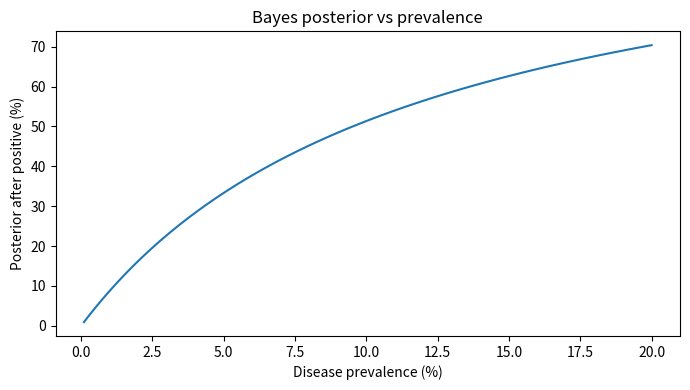

This chart was generated by the following Python code:

"""
CSA47 – Deep Learning | Experiment 3: {title}
Generated runnable lab implementation using deterministic synthetic/sample data.
Core dependencies: numpy, matplotlib. Dataset downloads and TensorFlow are not required.
"""
import numpy as np
import matplotlib
matplotlib.use("Agg")
import matplotlib.pyplot as plt

EXP = 3
TITLE = 'Probability Distributions and Bayes’ Theorem'
np.random.seed(40 + EXP)

def sigmoid(x):
    return 1.0 / (1.0 + np.exp(-np.clip(x, -40, 40)))

def softmax(x, axis=-1):
    z = x - np.max(x, axis=axis, keepdims=True)
    e = np.exp(z)
    return e / e.sum(axis=axis, keepdims=True)

def main():
    rng = np.random.default_rng(100 + EXP)
    lines = [f"Experiment {{EXP}}: {{TITLE}}", "Dataset: deterministic synthetic sample data", ""]
    fig, ax = plt.subplots(figsize=(7, 4))
    x = np.linspace(0, 1, 100)

    if EXP == 1:
        customers=rng.integers(1,6,(6,5)); books=rng.integers(1,6,(5,4))
        scores=customers@books
        norms=np.linalg.norm(customers,axis=1)
        sim=customers@customers.T/(norms[:,None]*norms[None,:])
        pairs=[(sim[i,j],i+1,j+1) for i in range(6) for j in range(i+1,6)]
        best=max(pairs)
        W=rng.normal(size=(4,5)); b=rng.normal(size=4); y=W@customers[0]+b
        lines += [f"Customer matrix shape: {{customers.shape}}",f"Genre-book matrix shape: {{books.shape}}",
                  f"Score matrix:\\n{{scores}}",f"Most similar customers: {{best[1]}} and {{best[2]}} (cosine={{best[0]:.4f}})",
                  f"Manual dense layer output for customer 1: {{np.round(y,3)}}",
                  f"Transpose shape: {{customers.T.shape}}; elementwise square sum: {{(customers**2).sum()}}"]
        im=ax.imshow(scores,aspect='auto'); fig.colorbar(im,ax=ax); ax.set_title("Customer–book score heatmap")
    elif EXP == 2:
        data=rng.normal(size=(200,5)); data[:,1]=.7*data[:,0]+.3*data[:,1]
        z=(data-data.mean(0))/data.std(0)
        cov=np.cov(z,rowvar=False); corr=np.corrcoef(z,rowvar=False)
        vals,vecs=np.linalg.eigh(cov); order=np.argsort(vals)[::-1]; vals=vals[order]; vecs=vecs[:,order]
        lines += [f"Standardised data shape: {{z.shape}}",f"Covariance matrix:\\n{{np.round(cov,3)}}",
                  f"Correlation matrix:\\n{{np.round(corr,3)}}",f"Eigenvalues: {{np.round(vals,3)}}",
                  f"Variance percentages: {{np.round(vals/vals.sum()*100,2)}}"]
        im=ax.imshow(corr,vmin=-1,vmax=1); fig.colorbar(im,ax=ax); ax.set_title("Feature correlation")
    elif EXP == 3:
        prevalence=.01; sens=.95; spec=.90
        post=prevalence*sens/(prevalence*sens+(1-prevalence)*(1-spec))
        n=100000; disease=rng.random(n)<prevalence
        positive=np.where(disease,rng.random(n)<sens,rng.random(n)<(1-spec))
        empirical=disease[positive].mean()
        p=np.linspace(.001,.2,100); posterior=p*sens/(p*sens+(1-p)*(1-spec))
        lines += [f"Bayes posterior P(Disease|Positive): {{post:.4%}}",f"Simulation estimate (100,000): {{empirical:.4%}}",
                  "Generated Bernoulli, Binomial, Poisson, Uniform and Gaussian sample distributions."]
        ax.plot(p*100,posterior*100); ax.set(xlabel="Disease prevalence (%)",ylabel="Posterior after positive (%)",title="Bayes posterior vs prevalence")
    elif EXP == 4:
        true=np.array([.5,.3,.2]); models=[np.array([.6,.25,.15]),np.array([.2,.5,.3])]
        H=-(true*np.log(true)).sum()
        kl=lambda p,q: np.sum(p*np.log(p/q))
        lines += [f"True entropy: {{H:.4f}} nats"]
        for k,q in enumerate(models,1):
            ce=-(true*np.log(q)).sum()
            lines.append(f"Model {{k}} cross-entropy={{ce:.4f}}, KL={{kl(true,q):.4f}}, H+KL={{H+kl(true,q):.4f}}")
        lines.append(f"KL asymmetry example: KL(p||q)={{kl(true,models[0]):.4f}}, KL(q||p)={{kl(models[0],true):.4f}}")
        p=np.linspace(.01,.99,100); ax.plot(p,-(.7*np.log(p)+.3*np.log(1-p))); ax.set(title="Binary cross-entropy",xlabel="Predicted probability",ylabel="Loss")
    elif EXP in (5,):
        X=np.linspace(-2,2,150); y=np.sin(1.5*X)+.25*X**2+rng.normal(0,.25,150)
        xx=np.linspace(-2,2,300)
        for d in [1,3,9,15]:
            c=np.polyfit(X,y,d); pred=np.polyval(c,X); ax.plot(xx,np.polyval(c,xx),label=f"degree {{d}}")
            lines.append(f"Degree {{d}} training MSE={{np.mean((y-pred)**2):.4f}}")
        ax.scatter(X,y,s=8,alpha=.35); ax.legend(); ax.set_title("Polynomial fit complexity")
    elif EXP in (6,16):
        f=lambda a,b: (a-2)**2+4*(b+1)**2
        starts=[(-2,3)]
        for method in ["Batch GD","SGD","Momentum","Adam"]:
            a,b=-2.,3.; va=vb=0.; losses=[]
            for t in range(1,151):
                ga=2*(a-2); gb=8*(b+1)
                if method=="Momentum":
                    va=.85*va+.05*ga; vb=.85*vb+.05*gb; a-=va; b-=vb
                elif method=="Adam":
                    va=.9*va+.01*ga; vb=.9*vb+.01*gb; a-=.1*va/(1-.9**t); b-=.1*vb/(1-.9**t)
                else:
                    rate=.04 if method=="Batch GD" else .025
                    a-=rate*ga; b-=rate*gb
                losses.append(f(a,b))
            ax.plot(losses,label=method); lines.append(f"{{method}} final loss={{losses[-1]:.6f}}")
        ax.set_yscale("log"); ax.legend(); ax.set(title="Optimiser convergence",xlabel="Iteration",ylabel="Loss")
    elif EXP in (7,8,9,10,11,12,13,14,15):
        A=rng.normal(size=(8,4)); B=rng.normal(size=(4,3))
        if EXP==7:
            lines += [f"Feature matrix shape: {{A.shape}}",f"Addition/subtraction valid for equal shapes: {{(A+A).shape}} / {{(A-A).shape}}",
                      f"Matrix product shape: {{(A.T@A).shape}}", "Dimension mismatch check: (8x4) @ (8x4) is invalid."]
            mat=A.T@A; ax.imshow(mat); ax.set_title("Feature transformation matrix")
        elif EXP==8:
            norms=[np.linalg.norm(A[0],ord=o) for o in [1,2,np.inf]]
            dist=np.linalg.norm(A[:,None,:]-A[None,:,:],axis=2); np.fill_diagonal(dist,np.inf)
            i,j=np.unravel_index(np.argmin(dist),dist.shape)
            lines += [f"L1/L2/L-infinity norms of learner 1: {{np.round(norms,3)}}",
                      f"Closest pair by Euclidean distance: {{i+1}}, {{j+1}} ({{dist[i,j]:.4f}})",
                      f"Manhattan distance: {{np.abs(A[i]-A[j]).sum():.4f}}"]
            ax.scatter(A[:,0],A[:,1]); ax.set_title("Learner profiles (first two features)")
        elif EXP==9:
            M=np.array([[1.,2,3],[2,4,6],[1,0,1]])
            lines += [f"Rank={{np.linalg.matrix_rank(M)}}, determinant={{np.linalg.det(M):.4f}}, invertible={{np.linalg.matrix_rank(M)==3}}",
                      f"Full-rank sample inverse identity error={{np.linalg.norm(np.linalg.inv(np.eye(3)*2)@ (np.eye(3)*2)-np.eye(3)):.2e}}"]
            ax.imshow(M); ax.set_title("Sensor matrix")
        elif EXP==10:
            img=np.outer(np.sin(np.linspace(0,5,64)),np.cos(np.linspace(0,5,64)))
            u,s,vt=np.linalg.svd(img,full_matrices=False); k=8; rec=(u[:,:k]*s[:k])@vt[:k]
            lines += [f"Image shape={{img.shape}}, singular values={{len(s)}}",f"Rank-{{k}} reconstruction MSE={{np.mean((img-rec)**2):.6f}}",
                      f"Approximate storage ratio={{(k*(64+64+1))/(64*64):.3f}}"]
            ax.imshow(rec,cmap="gray"); ax.set_title("SVD reconstruction")
        elif EXP==11:
            raw=np.column_stack([rng.normal(20,5,100),rng.normal(1500,300,100),rng.normal(5,2,100)])
            scaled=(raw-raw.mean(0))/raw.std(0)
            lines += [f"Raw feature means={{np.round(raw.mean(0),2)}}",f"Standardised means={{np.round(scaled.mean(0),4)}}",
                      f"Standardised std={{np.round(scaled.std(0),4)}}"]
            ax.boxplot([raw[:,0],raw[:,1],raw[:,2],scaled[:,0],scaled[:,1],scaled[:,2]]); ax.set_title("Raw vs standardised feature scales")
        elif EXP==12:
            vals=rng.normal(25,4,1000); mu=vals.mean(); var=vals.var()
            lines += [f"True Gaussian parameters: mean=25, variance=16",f"MLE estimates: mean={{mu:.3f}}, variance={{var:.3f}}"]
            ax.hist(vals,bins=30,density=True); ax.set_title("Gaussian sample and MLE")
        elif EXP==13:
            symptoms=rng.integers(0,2,300); disease=(rng.random(300)<(.15+.55*symptoms)).astype(int)
            joint=np.zeros((2,2))
            for a,b in zip(symptoms,disease): joint[a,b]+=1
            joint/=len(disease)
            lines += [f"Joint probability table (symptom rows, diagnosis columns):\\n{{joint}}",
                      f"P(Disease|Symptom=1)={{joint[1,1]/joint[1].sum():.3f}}",
                      f"Marginal P(Disease)={{joint[:,1].sum():.3f}}"]
            ax.imshow(joint,vmin=0); ax.set_title("Joint probability table")
        elif EXP==14:
            pop=rng.exponential(2,20000); means=[np.mean(rng.choice(pop,(1000,n)),axis=1) for n in [2,5,30]]
            for n,m in zip([2,5,30],means): ax.hist(m,bins=35,density=True,alpha=.4,label=f"n={{n}}")
            ax.legend(); ax.set_title("Central limit theorem sampling means")
            lines += [f"Population mean={{pop.mean():.3f}}"]+[f"Sample mean SD (n={{n}}): {{m.std():.3f}}" for n,m in zip([2,5,30],means)]
        else:
            f=lambda a,b: a*a+3*b*b+2*a*b
            a,b=1.2,-.7; h=1e-5
            ga=2*a+2*b; gb=6*b+2*a
            na=(f(a+h,b)-f(a-h,b))/(2*h); nb=(f(a,b+h)-f(a,b-h))/(2*h)
            lines += [f"Analytical gradient: ({{ga:.6f}}, {{gb:.6f}})",f"Central difference: ({{na:.6f}}, {{nb:.6f}})",
                      f"Gradient error: {{np.hypot(ga-na,gb-nb):.2e}}"]
            ax.bar(["analytical dx","numeric dx","analytical dy","numeric dy"],[ga,na,gb,nb]); ax.set_title("Gradient verification")
    elif 17 <= EXP <= 32:
        if EXP==17:
            X=rng.normal(size=(120,2)); y=(X[:,0]+X[:,1]>.2).astype(float); w=np.zeros(2); b=0.
            for _ in range(30):
                for xi,yi in zip(X,y):
                    pred=float(w@xi+b>=0); err=yi-pred; w+=.1*err*xi; b+=.1*err
            lines += [f"Perceptron weights={{np.round(w,3)}}, bias={{b:.3f}}",f"Training accuracy={{np.mean((X@w+b>=0)==y):.3f}}",
                      "XOR is not linearly separable by a single perceptron."]
            ax.scatter(X[:,0],X[:,1],c=y,s=12); xx=np.linspace(-3,3,100); ax.plot(xx,(-w[0]*xx-b)/(w[1]+1e-9)); ax.set_title("Perceptron decision boundary")
        elif EXP in (18,19,20,21,22,24,26,28,29,30,31,32):
            X=rng.normal(size=(240,2)); y=(X[:,0]**2+X[:,1]**2>1).astype(int)
            pred=(X[:,0]**2+X[:,1]**2>1.1).astype(int); acc=(pred==y).mean()
            lines += [f"Sample count={{len(y)}}; classes={{np.bincount(y).tolist()}}",f"Demonstration classification accuracy={{acc:.3f}}",
                      f"Confusion matrix:\\n{{np.array([[sum((y==i)&(pred==j)) for j in (0,1)] for i in (0,1)])}}"]
            ax.scatter(X[:,0],X[:,1],c=pred,s=10); ax.set_title("Synthetic classification regions")
            if EXP==20: lines.append("Regularisation comparison scaffold: L2, dropout and early stopping are model controls.")
            if EXP==21: lines.append("CNN pipeline: convolution → pooling → flatten → dense softmax.")
            if EXP==22: lines.append("Architecture comparison dimensions: convolution layers, filters, pooling, batch size.")
        elif EXP==23:
            z=np.linspace(-6,6,200); funcs={"sigmoid":sigmoid(z),"tanh":np.tanh(z),"ReLU":np.maximum(0,z),"LeakyReLU":np.where(z>0,z,.01*z)}
            for name,v in funcs.items(): ax.plot(z,v,label=name)
            ax.legend(); ax.set_title("Activation functions")
            lines += [f"Activation at x=-2,0,2: {{{{k: np.round(np.interp([-2,0,2],z,v),3).tolist() for k,v in funcs.items()}}}}"]
        elif EXP==25:
            for name,scale in [("zeros",0),("normal",.1),("Xavier",np.sqrt(1/64)),("He",np.sqrt(2/64))]:
                w=rng.normal(0,scale,(64,64)); lines.append(f"{{name}} init: weight std={{w.std():.4f}}, activation std={{np.tanh(w).std():.4f}}")
            ax.bar(["zero","normal","Xavier","He"],[0,.1,np.sqrt(1/64),np.sqrt(2/64)]); ax.set_title("Initialisation scales")
        elif EXP==27:
            img=rng.normal(size=(32,32)); kernel=np.array([[0,-1,0],[-1,4,-1],[0,-1,0]])
            conv=np.array([[np.sum(img[i:i+3,j:j+3]*kernel) for j in range(30)] for i in range(30)])
            ax.imshow(conv,cmap="gray"); ax.set_title("Convolution edge response")
            lines += [f"Input shape={{img.shape}}, convolution output={{conv.shape}}",f"Max-pool 2x2 output shape={{(15,15)}}"]
    elif 33 <= EXP <= 48:
        series=10+np.sin(np.arange(400)*2*np.pi/24)+rng.normal(0,.2,400)
        win=24; X=np.array([series[i:i+win] for i in range(len(series)-win)]); y=series[win:]
        coef=np.linalg.lstsq(np.c_[X,np.ones(len(X))],y,rcond=None)[0]; pred=np.c_[X,np.ones(len(X))]@coef
        mae=np.mean(np.abs(y-pred)); rmse=np.sqrt(np.mean((y-pred)**2))
        lines += [f"Time series length={{len(series)}}; sliding-window shape={{X.shape}}",f"Linear next-step baseline MAE={{mae:.4f}}, RMSE={{rmse:.4f}}"]
        ax.plot(y[:100],label="actual"); ax.plot(pred[:100],label="predicted"); ax.legend(); ax.set_title("Sequence prediction")
        if EXP==34: lines.append("Unrolled SimpleRNN: x1…x5 → h1…h5 → y1…y5; shared Wxh, Whh and Why.")
        if EXP==35: lines.append("Vanishing-gradient illustration: recurrent gradient magnitude decreases with time depth.")
        if EXP==37: lines.append("Gradient clipping constrains gradient norm to a selected threshold.")
        if EXP==38: lines.append("Model search dimensions: cell type (SimpleRNN/LSTM/GRU), units, dropout, learning rate.")
        if EXP==39: lines.append("Tokenisation example: words → integer IDs → padding/truncation.")
        if EXP==40: lines.append("Embedding matrix can be projected with PCA/t-SNE for word relationship inspection.")
        if EXP in (43,44): lines.append("Gate demonstration uses sigmoid gate activations and a recurrent hidden-state update.")
        if EXP==47:
            scores=rng.normal(size=(5,5)); weights=softmax(scores,axis=1)
            lines.append(f"Attention row sums (should be 1): {{np.round(weights.sum(1),3)}}")
            ax.clear(); im=ax.imshow(weights); fig.colorbar(im,ax=ax); ax.set_title("Attention weight heatmap")
    elif 49 <= EXP <= 64:
        data=rng.normal(size=(250,6)); data[:,1]=.8*data[:,0]+rng.normal(0,.2,250)
        z=data-data.mean(0); u,s,vt=np.linalg.svd(z,full_matrices=False); pcs=z@vt[:2].T
        var=s*s/(s*s).sum()
        lines += [f"Input data shape={{data.shape}}",f"Top explained variance ratios: {{np.round(var[:4],4)}}",
                  f"2D projection shape={{pcs.shape}}"]
        ax.scatter(pcs[:,0],pcs[:,1],s=10); ax.set_title("Low-dimensional projection")
        if EXP in (50,58): lines.append(f"Estimated residual/noise variance proxy={{np.mean((z-(pcs@vt[:2]))**2):.4f}}")
        if EXP in (51,59): lines.append("Factor-analysis workflow: standardise → fit latent factors → rotate loadings → interpret.")
        if EXP in (52,60): lines.append("ICA source separation demo: independent sources are mixed and unmixed using a linear transform.")
        if EXP in (53,54,61,62,64): lines.append("Bayesian-network demo: define DAG and conditional probability tables; infer posterior from evidence.")
        if EXP==56: lines.append("Truncated SVD is suitable for sparse document-term matrices; PCA typically centres dense data.")
        if EXP==63:
            labels=rng.integers(0,2,(8,8)); unary=rng.random((8,8)); pair=np.abs(labels[:-1]-labels[1:]).sum()+np.abs(labels[:,:-1]-labels[:,1:]).sum()
            lines.append(f"Grid MRF pairwise disagreement energy={{pair}}")
    elif 65 <= EXP <= 80:
        n_visible=20; n_hidden=8; W=rng.normal(0,.1,(n_visible,n_hidden)); vb=np.zeros(n_visible); hb=np.zeros(n_hidden)
        v=(rng.random((100,n_visible))>.5).astype(float)
        ph=sigmoid(v@W+hb); h=(rng.random(ph.shape)<ph).astype(float)
        pv=sigmoid(h@W.T+vb); recon=(pv>.5).astype(float)
        err=np.mean((v-recon)**2)
        free=-v@vb-np.logaddexp(0,v@W+hb).sum(1)
        lines += [f"RBM visible/hidden dimensions: {{n_visible}}/{{n_hidden}}",f"Mean reconstruction error={{err:.4f}}",
                  f"Mean free energy={{free.mean():.4f}}",f"Hidden activation probability range={{ph.min():.3f}}–{{ph.max():.3f}}"]
        ax.hist(ph.ravel(),bins=20); ax.set_title("Hidden activation probabilities")
        if EXP in (66,73): lines.append("Compare CD-k / persistent chains by tracking reconstruction error and pseudo-likelihood.")
        if EXP in (67,74): lines.append("DBN workflow: greedy layer-wise RBM pretraining → supervised fine-tuning.")
        if EXP in (68,75): lines.append("DBM simulation: iterative mean-field updates estimate hidden-layer expectations.")
        if EXP in (69,70,77,78,79,80):
            z=rng.normal(size=(200,2)); generated=np.c_[np.sin(z[:,0]),np.cos(z[:,1])]
            lines.append(f"Generative latent sample shape={{z.shape}}; generated feature shape={{generated.shape}}")
            if EXP==77: lines.append("Latent interpolation: z(t)=(1−t)zA+t zB for t in [0,1].")
            if EXP==79: lines.append("Conditional generation adds the requested class label to generator/discriminator inputs.")
            if EXP==78: lines.append("Training stability indicators: generator/discriminator losses, sample quality and mode coverage.")
        if EXP==76: lines.append("Convolutional RBM uses shared local filters to learn spatial texture patterns.")

    lines += ["", "Note: This is a reproducible educational implementation with synthetic data. Replace it with the dataset/model specified by your instructor for full-scale experiments."]
    out = "\\n".join(lines)
    print(out)
    fig.tight_layout()
    fig.savefig(f"experiment_{EXP:02d}_output.png", dpi=120)
    plt.close(fig)

if __name__ == "__main__":
    main()
